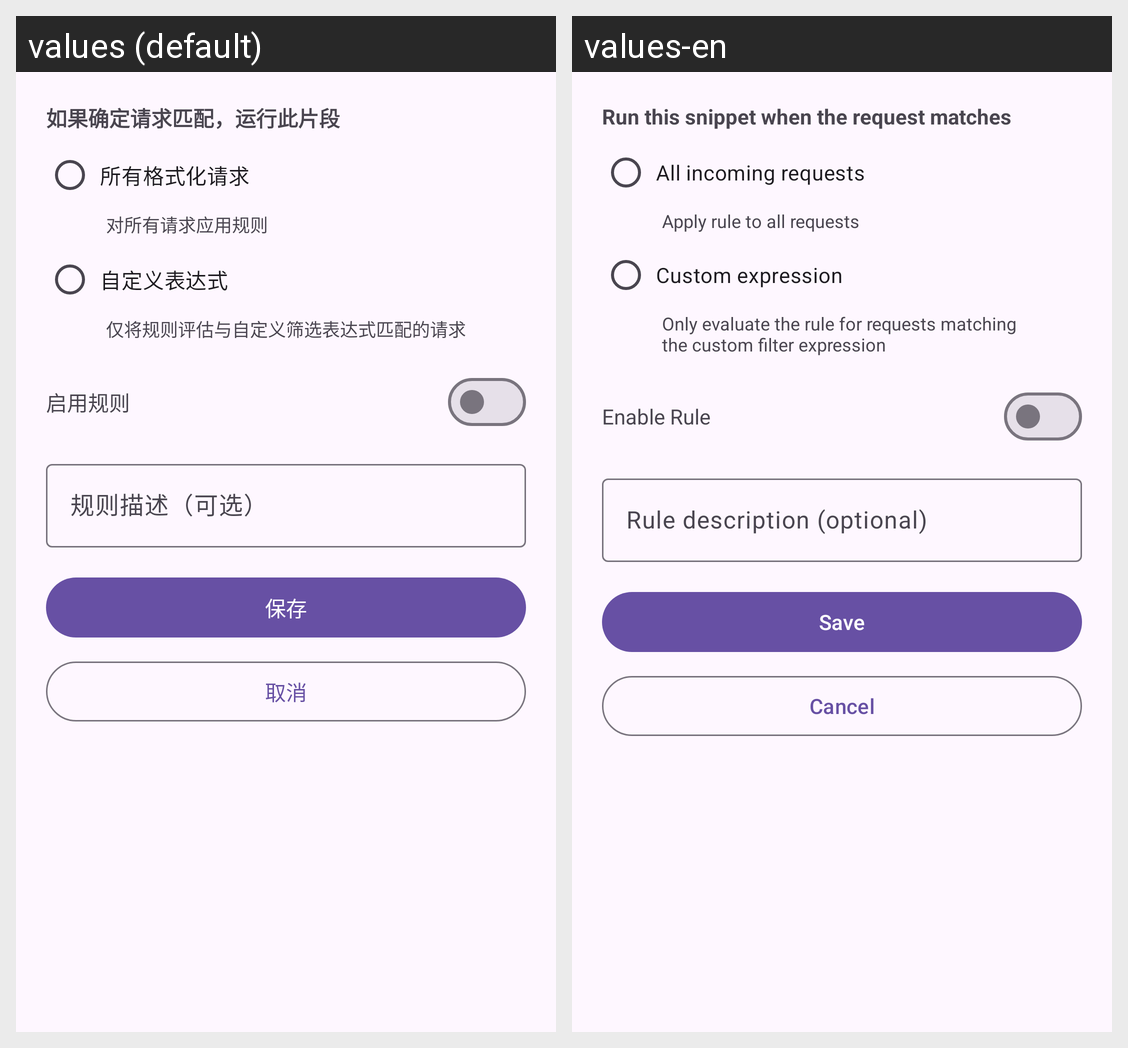

Here is an Android app screen in its default locale and in the app's own translations. Write out the translated-string differences for the strings that appear on this screen.
Android screen res/layout/dialog_snippet_rule.xml rendered under 2 locales, left to right: values (default), values-en. Device: Nexus 5 (rendered at 1080×1920; each locale shown at half size, 540×960, under a caption strip naming it); theme AppTheme.
Strings drawn on this screen, with the default value and each locale's value (text and hints the layout hard-codes, and strings that could not be matched under every locale, appear in the picture but are not listed):

snippet_rule_title
  values: 如果确定请求匹配，运行此片段
  values-en: Run this snippet when the request matches

snippet_all_requests_label
  values: 所有格式化请求
  values-en: All incoming requests

snippet_all_requests_desc
  values: 对所有请求应用规则
  values-en: Apply rule to all requests

snippet_custom_expression
  values: 自定义表达式
  values-en: Custom expression

snippet_custom_expression_desc
  values: 仅将规则评估与自定义筛选表达式匹配的请求
  values-en: Only evaluate the rule for requests matching the custom filter expression

gateway_enable_rule
  values: 启用规则
  values-en: Enable Rule

snippet_rule_description
  values: 规则描述（可选）
  values-en: Rule description (optional)

save
  values: 保存
  values-en: Save

cancel
  values: 取消
  values-en: Cancel
